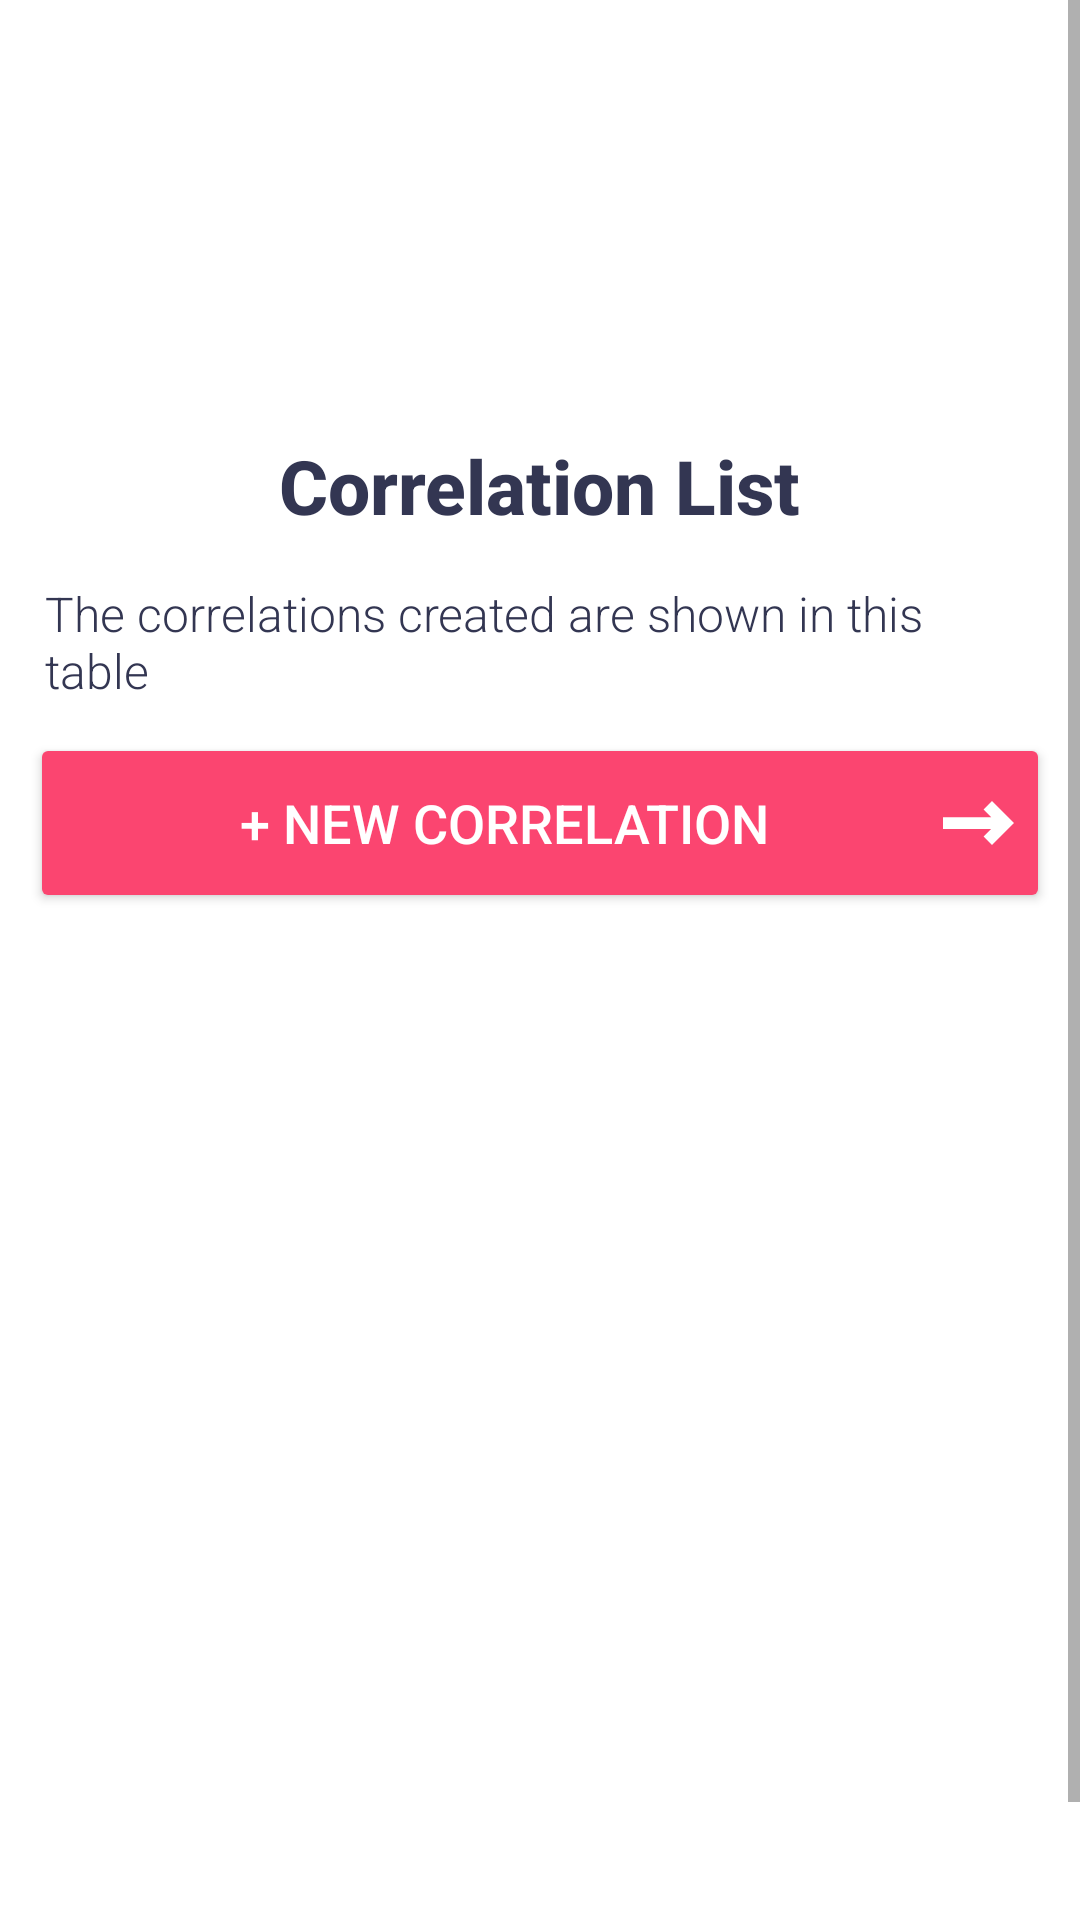

Reconstruct the res/layout file that produces this screen, plus the resources it refers to.
<!-- AndroidManifest.xml: application theme Theme.GradApp -->
<!-- res/layout/activity_correlation_list.xml -->
<?xml version="1.0" encoding="utf-8"?>
<androidx.drawerlayout.widget.DrawerLayout
xmlns:android="http://schemas.android.com/apk/res/android"
xmlns:app="http://schemas.android.com/apk/res-auto"
xmlns:tools="http://schemas.android.com/tools"
android:id="@+id/drawerLayout"
android:layout_width="match_parent"
android:layout_height="match_parent"
tools:context=".CorrelationListActivity">

<ScrollView
    android:layout_width="match_parent"
    android:layout_height="match_parent"
    android:layout_marginBottom="20dp"
    android:fillViewport="true">

    <androidx.constraintlayout.widget.ConstraintLayout
        android:layout_width="match_parent"
        android:layout_height="wrap_content"
        android:layout_marginTop="20dp">

        <ImageView
            android:id="@+id/headerImage"
            android:layout_width="110dp"
            android:layout_height="110dp"
            android:layout_gravity="center"
            android:src="@drawable/frequency"
            app:layout_constraintBottom_toTopOf="@id/summary"
            app:layout_constraintEnd_toEndOf="parent"
            app:layout_constraintStart_toStartOf="parent"
            app:layout_constraintTop_toTopOf="parent" />
        <TextView
            android:id="@+id/summary"
            android:layout_width="wrap_content"
            android:layout_height="wrap_content"
            android:text="@string/correlations_list"
            android:textSize="25sp"
            android:layout_marginTop="15dp"
            android:textStyle="bold"
            android:textColor="@color/darkBlue"
            android:fontFamily="sans-serif-medium"
            app:layout_constraintTop_toBottomOf="@id/headerImage"
            app:layout_constraintStart_toStartOf="parent"
            app:layout_constraintEnd_toEndOf="parent"/>


        <TextView
            android:id="@+id/summaryDetail"
            android:layout_width="330dp"
            android:layout_height="wrap_content"
            android:text="@string/correlations_list_detail"
            android:textSize="16sp"
            android:textColor="@color/darkBlue"
            android:fontFamily="sans-serif-light"
            android:layout_marginTop="15dp"
            app:layout_constraintTop_toBottomOf="@id/summary"
            app:layout_constraintStart_toStartOf="parent"
            app:layout_constraintEnd_toEndOf="parent"/>

        <Button
            android:layout_width="match_parent"
            android:layout_height="60dp"
            android:text="@string/add_correlation"
            android:drawableEnd="@drawable/ic_right_arrow_thick"
            android:drawableTint="@color/white"
            android:id="@+id/correlationBtn"
            android:textSize="18sp"
            android:backgroundTint="@color/pink1"
            android:textColor="@color/white"
            android:layout_marginHorizontal="10dp"
            android:layout_marginTop="10dp"
            app:cornerRadius = "20dp"
            app:layout_constraintTop_toBottomOf="@id/summaryDetail"/>

        <androidx.recyclerview.widget.RecyclerView
            android:id="@+id/corrList"
            android:layout_width="match_parent"
            android:layout_height="wrap_content"
            android:layout_marginTop="20dp"
            android:layout_marginHorizontal="10dp"
            app:layout_constraintTop_toBottomOf="@id/correlationBtn"/>

    </androidx.constraintlayout.widget.ConstraintLayout>

</ScrollView>

<com.google.android.material.navigation.NavigationView
    android:id="@+id/navView"
    android:layout_width="wrap_content"
    android:layout_height="match_parent"
    android:layout_gravity="start"
    app:headerLayout="@layout/home_drawer_layout"
    app:menu="@menu/home_navigation_menu"/>
</androidx.drawerlayout.widget.DrawerLayout>
<!-- res/layout/home_drawer_layout.xml (included above) -->
<RelativeLayout xmlns:android="http://schemas.android.com/apk/res/android"
    android:layout_width="match_parent"
    android:layout_height="wrap_content"
    xmlns:app="http://schemas.android.com/apk/res-auto"
    android:padding="20dp">

    <androidx.constraintlayout.widget.ConstraintLayout
        android:layout_width="match_parent"
        android:layout_height="wrap_content">

        <TextView
            android:id="@+id/nameHeader"
            android:layout_width="wrap_content"
            android:layout_height="wrap_content"
            android:text="Name"
            android:textColor="@color/pink1"
            android:textStyle="bold"
            android:textSize="19sp"
            app:layout_constraintTop_toTopOf="parent"
            app:layout_constraintStart_toStartOf="parent"/>

        <TextView
            android:id="@+id/name"
            android:layout_width="wrap_content"
            android:layout_height="wrap_content"
            android:text="@string/username"
            android:textSize="17sp"
            android:textStyle="bold"
            app:layout_constraintTop_toBottomOf="@id/nameHeader"
            app:layout_constraintStart_toStartOf="parent"/>

        <TextView
            android:id="@+id/emailHeader"
            android:layout_width="wrap_content"
            android:layout_height="wrap_content"
            android:text="Email"
            android:layout_marginTop="10dp"
            android:textColor="@color/pink1"
            android:textStyle="bold"
            android:textSize="19sp"
            app:layout_constraintTop_toBottomOf="@id/name"
            app:layout_constraintStart_toStartOf="parent"/>

        <TextView
            android:id="@+id/email"
            android:layout_width="wrap_content"
            android:layout_height="wrap_content"
            android:text="email"
            android:textStyle="bold"
            android:textSize="19sp"
            app:layout_constraintStart_toStartOf="parent"
            app:layout_constraintTop_toBottomOf="@id/emailHeader"/>

    </androidx.constraintlayout.widget.ConstraintLayout>

</RelativeLayout>
<!-- resources referenced by this layout -->
<resources>
  <color name="darkBlue">#333652</color>
  <color name="pink1">#FB4570</color>
  <color name="white">#FFFFFFFF</color>
  <!-- drawable ic_right_arrow_thick (drawable) -->
  <vector xmlns:android="http://schemas.android.com/apk/res/android"
      android:width="23.828dp"
      android:height="14.769dp"
      android:viewportWidth="23.828"
      android:viewportHeight="14.769">
    <path
        android:fillColor="#FF000000"
        android:pathData="M13.616,2.828l2.585,2.586l-16.201,0l0,4l16.143,0l-2.527,2.526l2.828,2.829l7.384,-7.384l-7.384,-7.385l-2.828,2.828z"/>
  </vector>
  <string name="add_correlation">+ New Correlation</string>
  <string name="correlations_list">Correlation List</string>
  <string name="correlations_list_detail">The correlations created are shown in this table</string>
  <string name="username">username</string>
  <style name="Theme.GradApp" parent="Theme.MaterialComponents.DayNight.DarkActionBar">
          
          <item name="colorPrimary">@color/purple_500</item>
          <item name="colorPrimaryVariant">@color/purple_700</item>
          <item name="colorOnPrimary">@color/white</item>
          
          <item name="colorSecondary">@color/teal_200</item>
          <item name="colorSecondaryVariant">@color/teal_700</item>
          <item name="colorOnSecondary">@color/black</item>
          
          <item name="android:statusBarColor">?attr/colorPrimaryVariant</item>
          
      </style>
  <color name="purple_500">#FF6200EE</color>
  <color name="purple_700">#2D165F</color>
  <color name="teal_200">#FF03DAC5</color>
  <color name="teal_700">#FF018786</color>
  <color name="black">#FF000000</color>
</resources>
